Dataset: MSTAR-10 (GitHub, Naelbest/mstar_with_machine_learning). Classes: BMP-2 infantry fighting vehicle, BRDM-2 armored scout vehicle, BTR-60 armored personnel carrier, BTR-70 armored personnel carrier, ZIL-131 military truck, ZSU-23-4 self-propelled anti-aircraft gun.

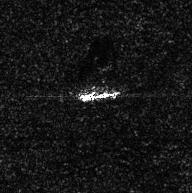
Label: ZIL-131 military truck

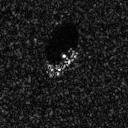
Label: BTR-70 armored personnel carrier

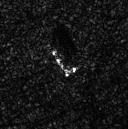
Label: BRDM-2 armored scout vehicle

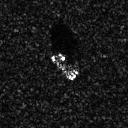
Label: BTR-60 armored personnel carrier

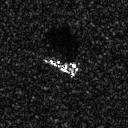
Label: BMP-2 infantry fighting vehicle

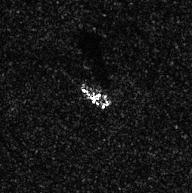
Label: ZIL-131 military truck
